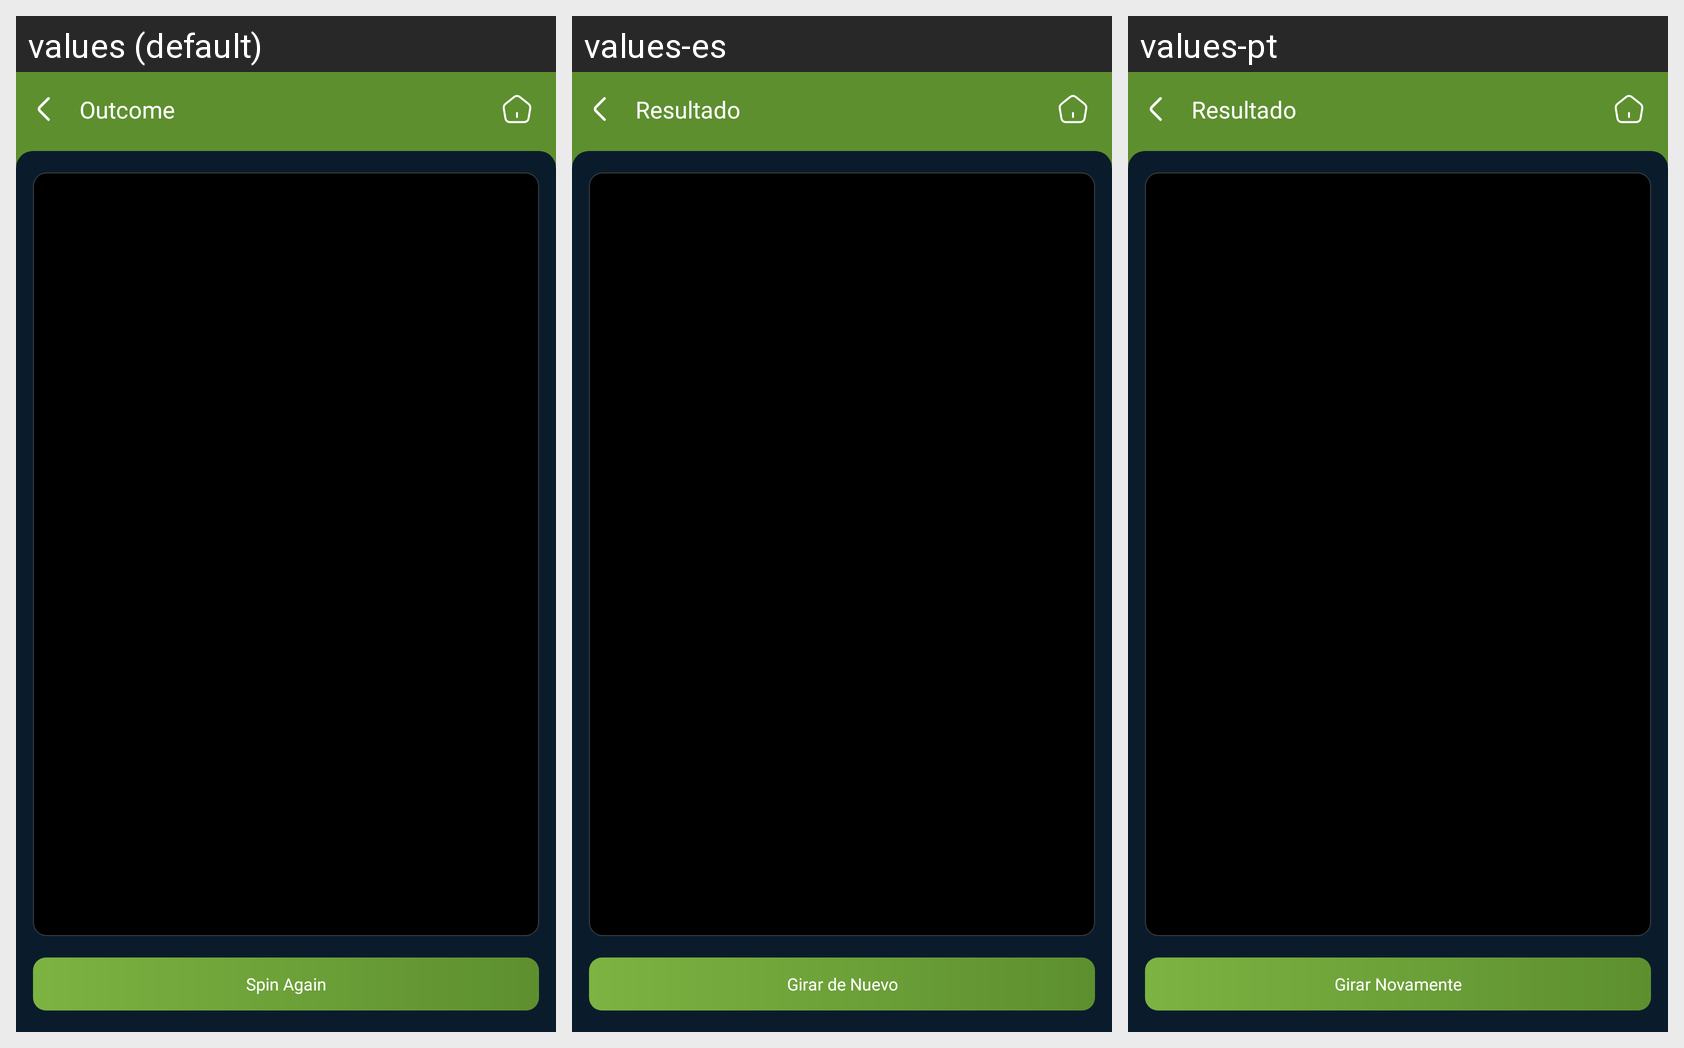

Translations of the strings shown on this Android screen, per locale in the grid:
Android screen res/layout/result_spin_activity.xml rendered under 3 locales, left to right: values (default), values-es, values-pt. Device: Nexus 5 (rendered at 1080×1920; each locale shown at half size, 540×960, under a caption strip naming it); theme Theme.SpinWheel.
Other locales in the repository, not shown: values-fr, values-hi, values-vi.
Strings drawn on this screen, with the default value and each locale's value (text and hints the layout hard-codes, and strings that could not be matched under every locale, appear in the picture but are not listed):

result_title
  values: Outcome
  values-es: Resultado
  values-pt: Resultado

try_again_title
  values: Spin Again
  values-es: Girar de Nuevo
  values-pt: Girar Novamente
